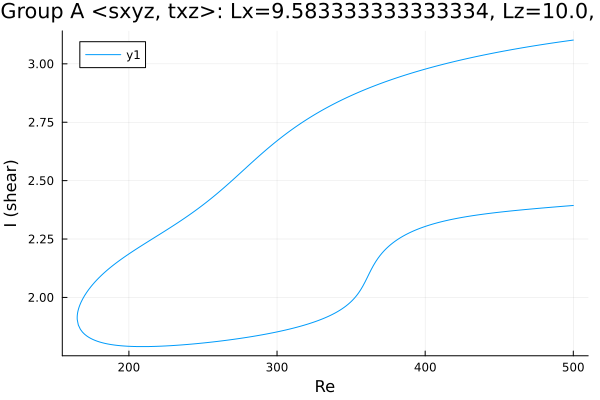

The file beside this chart, header and first rows:
Re, shear
500.0, 3.102
499.8, 3.102
498.4, 3.1
497, 3.099
495.6, 3.098
494.2, 3.097
492.8, 3.095
491.3, 3.094
489.9, 3.093
488.5, 3.092
487.1, 3.09
485.7, 3.089
484.3, 3.088
482.9, 3.086
481.4, 3.085
481.2, 3.085
479.8, 3.083
478.4, 3.082
477, 3.081
475.6, 3.079
474.2, 3.078
472.8, 3.076
471.3, 3.075
469.9, 3.073
468.5, 3.072
467.1, 3.07
465.7, 3.069
464.3, 3.067
462.9, 3.066
461.4, 3.064
460, 3.063
458.6, 3.061
457.2, 3.059
455.8, 3.058
454.4, 3.056
453, 3.054
451.5, 3.053
450.1, 3.051
448.7, 3.049
447.3, 3.048
445.9, 3.046
444.5, 3.044
443.1, 3.042
441.6, 3.04
440.2, 3.039
438.8, 3.037
437.4, 3.035
436, 3.033
434.6, 3.031
433.2, 3.029
431.7, 3.027
430.3, 3.025
428.9, 3.023
427.5, 3.021
426.1, 3.019
424.7, 3.017
423.3, 3.015
421.8, 3.013
420.4, 3.011
419, 3.009
... 487 more rows
